Run: headless pygame with SDL's dummy video driver; simulated clock (each Clock.tick advances the game by its frame time, no real sleeping); random seed 0; keys injected as events and as key.get_pressed() state; no mouse input.
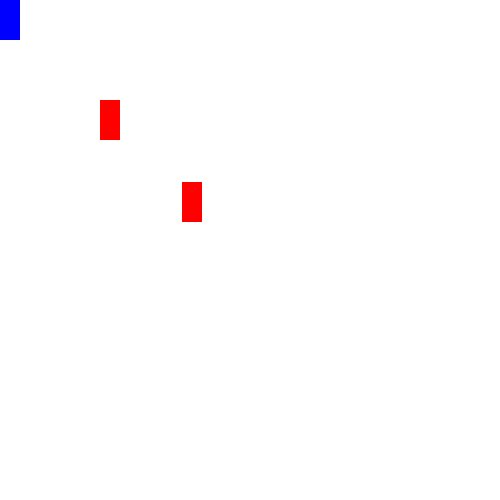
Frame 1 of 4 · flips 1–60 · no input
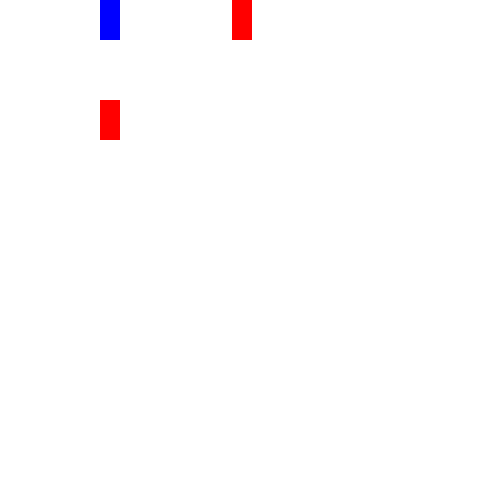
Frame 2 of 4 · flips 61–180 · tapped SPACE, RETURN · held RIGHT (→), D
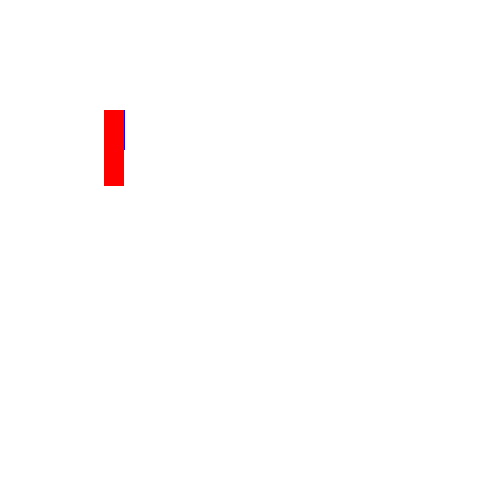
Frame 3 of 4 · flips 181–300 · held DOWN (↓), S
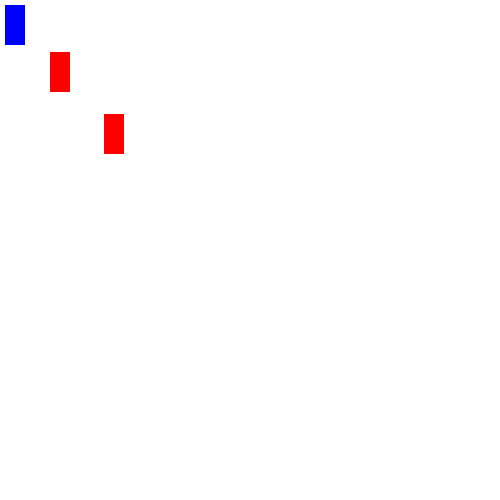
Frame 4 of 4 · flips 301–420 · held LEFT (←), A, UP (↑), W

The pygame program that drew these frames:

import pygame as pg
from math import sqrt

#Initialize pygame
pg.init()

#set screen dimentions and screen id
boundx=500
boundy=500

#create screen
screen=pg.display.set_mode((boundx,boundy))
pg.display.set_caption("Test1")

#set clock and frame rate
clock=pg.time.Clock()
FPS=60

#set the player class
class player:
    def __init__(self,title,positionx,positiony):
        self.x=positionx
        self.y=positiony
        self.w=20
        self.h=40
        self.v=5
    def draw(self,screen):
        pg.draw.rect(screen,(0,0,255),(self.x,self.y,self.w,self.h))
    def move(self):
        keys = pg.key.get_pressed()
        if keys[pg.K_a]:
            self.x-=self.v
        if keys[pg.K_d]:
            self.x+=self.v
        if keys[pg.K_w]:
            self.y-=self.v
        if keys[pg.K_s]:
            self.y+=self.v
    def checkBounds(self,xmax,ymax):
        if (P1.x+self.w/2)>xmax:
            P1.x=0   
        if P1.y+self.h/2>ymax:
            P1.y=0   
        if P1.x<0-self.w/2:
            P1.x=xmax-self.w    
        if P1.y<0-self.h/2:
            P1.y=ymax-self.h
        
#Obstacle class
class obstacle:
    def __init__(self,positionx,positiony,width,height):
        self.x=positionx
        self.y=positiony
        self.width=width
        self.height=height
    def draw(self, screen):
        pg.draw.rect(screen,(0,0,0),(self.x,self.y,self.w,self.h))
        

#Enemy troop class
class troop:
    def __init__(self,positionx,positiony,visionR):
        self.x=positionx
        self.y=positiony
        self.w=20
        self.h=40
        self.v=2
        self.vRange=visionR
    def draw(self,screen):
        pg.draw.rect(screen,(255,0,0),(self.x,self.y,self.w,self.h))
    def chase(self, targetx,targety):
        dx=abs(self.x-targetx)
        dy=abs(self.y-targety)
        inRange=sqrt(dx**2+dy**2)<self.vRange

        if self.x<targetx and inRange==True:
            self.x+=self.v
        if self.x>targetx and inRange==True:
            self.x-=self.v
        if self.y<targety and inRange==True:
            self.y+=self.v
        if self.y>targety and inRange==True:
            self.y-=self.v

#create player and enemies
P1 = player("bard",0,0)
enemy1 = troop(300,300,500)
enemy2 = troop(100,100,100)

def functionCall():
    screen.fill('white')
    P1.draw(screen)
    P1.move()
    P1.checkBounds(boundx,boundy)
    enemy1.draw(screen)
    enemy2.draw(screen)
    enemy1.chase(P1.x,P1.y)
    enemy2.chase(P1.x,P1.y)

    pg.display.update()

#loop
loop=True    
while loop:
    #use clock to manage fps
    clock.tick(FPS)
    #set quit conditions
    for event in pg.event.get():
        if event.type==pg.QUIT:
           loop=False

    functionCall()

pg.quit()
